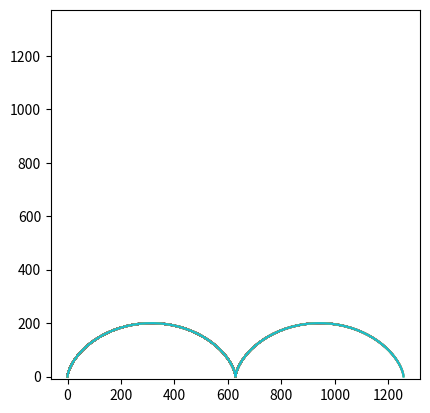

Reproduce this figure in Python.
import matplotlib.pyplot as plt
import math
import numpy as np

def cycloid(r):  # Function defination for Cycloid plot
    x = []       # List of x coordinates
    y = []       # List of y coordinates
    
    for theta in np.linspace(0, 4*np.pi, 100):
        x.append(r*(theta - np.sin(theta)))
        y.append(r*(1- np.cos(theta)))
        plt.plot(x,y)
        #plt.gca().set_aspect('equal')
        plt.axis('square')
        plt.show()
        
cycloid(100)

        
